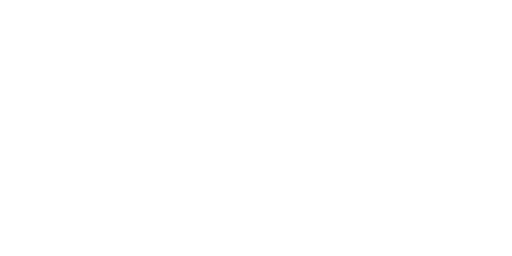
t = 0.00 s
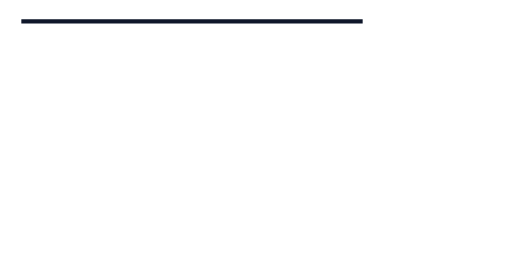
t = 0.25 s
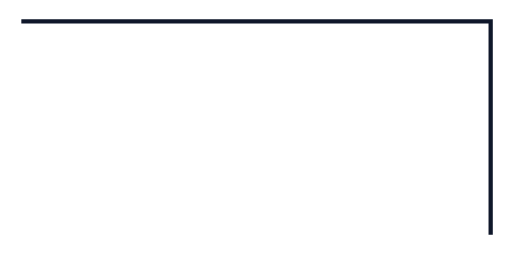
t = 0.50 s
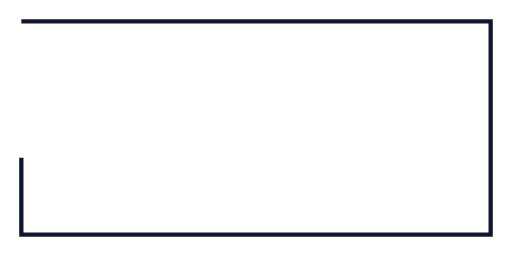
t = 0.90 s
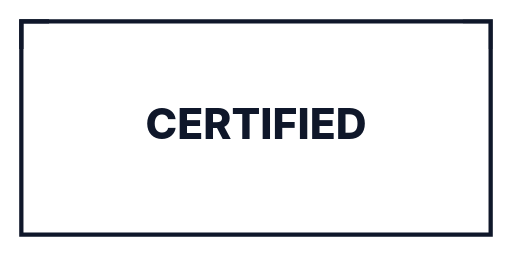
t = 1.25 s
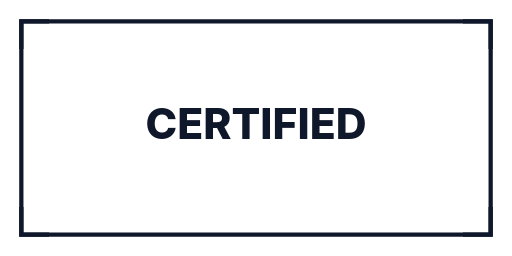
t = 1.55 s

The animated SVG that drew these frames (rendered in a browser with its animation timeline set to each time). Animation: 6 SMIL elements (animate=6); one cycle of 1.55 s.

<?xml version="1.0" encoding="UTF-8"?>
<!--
  Frame — rectangle draws around content clockwise starting top-left,
  then corner ticks pop in at the four corners (cadastral accent).
  Total: 1.4s. Holds.
  Viewport: 480 × 240.
-->
<svg xmlns="http://www.w3.org/2000/svg" viewBox="0 0 480 240" width="480" height="240">
  <!-- The content inside -->
  <text x="240" y="130" font-family="Inter, system-ui, sans-serif"
        font-size="40" font-weight="800" fill="#0f172a" text-anchor="middle" opacity="0">
    <animate attributeName="opacity" from="0" to="1" begin="0.9s" dur="0.3s" fill="freeze"/>
    CERTIFIED
  </text>

  <!-- Outline path (perimeter ~1240) -->
  <path d="M 20 20 L 460 20 L 460 220 L 20 220 Z"
        fill="none" stroke="#0f172a" stroke-width="4"
        stroke-linejoin="miter"
        stroke-dasharray="1280" stroke-dashoffset="1280">
    <animate attributeName="stroke-dashoffset" from="1280" to="0"
             begin="0s" dur="1.0s" fill="freeze"
             calcMode="spline" keySplines="0.4 0 0.2 1"/>
  </path>

  <!-- Corner ticks -->
  <g stroke="#0f172a" stroke-width="4" fill="none" stroke-linecap="square">
    <path d="M 20 44 L 20 20 L 44 20" opacity="0">
      <animate attributeName="opacity" from="0" to="1" begin="1.05s" dur="0.2s" fill="freeze"/>
    </path>
    <path d="M 436 20 L 460 20 L 460 44" opacity="0">
      <animate attributeName="opacity" from="0" to="1" begin="1.15s" dur="0.2s" fill="freeze"/>
    </path>
    <path d="M 460 196 L 460 220 L 436 220" opacity="0">
      <animate attributeName="opacity" from="0" to="1" begin="1.25s" dur="0.2s" fill="freeze"/>
    </path>
    <path d="M 44 220 L 20 220 L 20 196" opacity="0">
      <animate attributeName="opacity" from="0" to="1" begin="1.35s" dur="0.2s" fill="freeze"/>
    </path>
  </g>
</svg>
